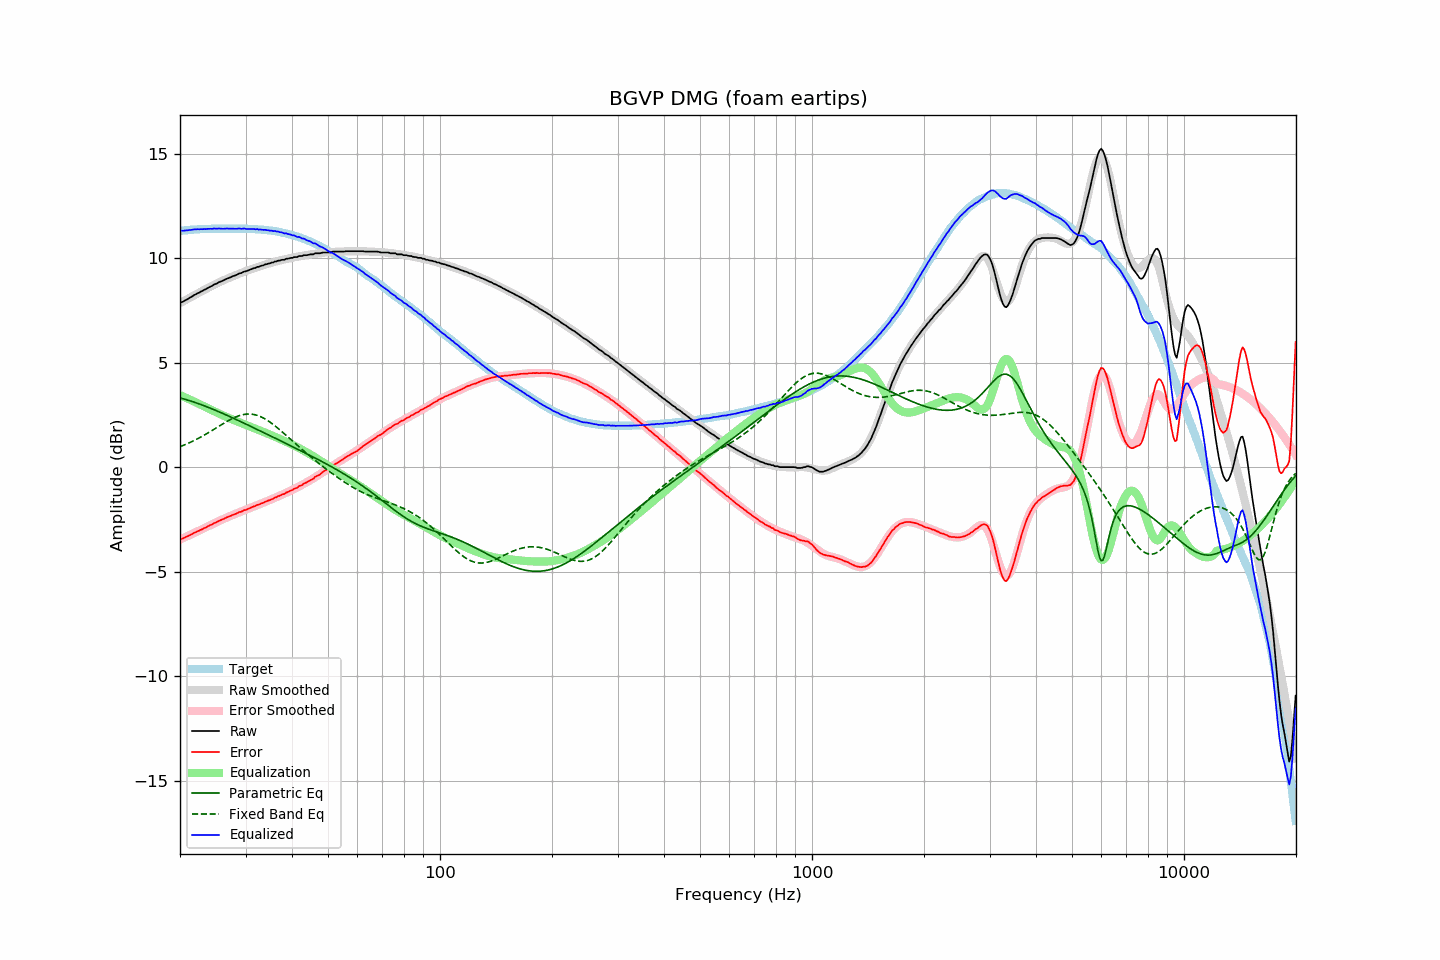

Data behind this chart, as committed beside it:
frequency, raw, error, smoothed, error_smoothed, equalization, parametric_eq, fixed_band_eq, equalized_raw, equalized_smoothed, target
20.00, 7.87, -3.44, 7.85, -3.45, 3.45, 3.32, 0.99, 11.32, 11.31, 11.31
20.20, 7.90, -3.42, 7.90, -3.42, 3.42, 3.30, 1.02, 11.32, 11.32, 11.32
20.40, 7.93, -3.40, 7.94, -3.39, 3.39, 3.28, 1.05, 11.31, 11.33, 11.33
20.61, 7.98, -3.36, 7.98, -3.35, 3.35, 3.26, 1.08, 11.33, 11.33, 11.34
20.81, 8.02, -3.32, 8.02, -3.32, 3.32, 3.23, 1.11, 11.33, 11.34, 11.34
21.02, 8.06, -3.29, 8.07, -3.28, 3.28, 3.21, 1.14, 11.34, 11.35, 11.35
21.23, 8.11, -3.25, 8.11, -3.25, 3.25, 3.19, 1.18, 11.35, 11.35, 11.36
21.44, 8.15, -3.22, 8.15, -3.21, 3.21, 3.16, 1.21, 11.36, 11.36, 11.37
21.66, 8.20, -3.17, 8.19, -3.17, 3.17, 3.14, 1.25, 11.37, 11.37, 11.37
21.87, 8.25, -3.13, 8.24, -3.14, 3.14, 3.11, 1.29, 11.39, 11.37, 11.38
22.09, 8.28, -3.10, 8.28, -3.10, 3.10, 3.08, 1.33, 11.38, 11.38, 11.38
22.31, 8.33, -3.06, 8.32, -3.06, 3.06, 3.06, 1.37, 11.39, 11.38, 11.39
22.54, 8.36, -3.03, 8.36, -3.03, 3.03, 3.03, 1.41, 11.38, 11.39, 11.39
22.76, 8.41, -2.99, 8.40, -2.99, 2.99, 3.00, 1.45, 11.40, 11.39, 11.40
22.99, 8.44, -2.96, 8.45, -2.95, 2.95, 2.97, 1.49, 11.39, 11.40, 11.40
23.22, 8.49, -2.91, 8.49, -2.91, 2.91, 2.94, 1.53, 11.40, 11.40, 11.40
23.45, 8.52, -2.89, 8.53, -2.88, 2.88, 2.92, 1.58, 11.39, 11.40, 11.41
23.69, 8.57, -2.84, 8.57, -2.84, 2.84, 2.89, 1.62, 11.40, 11.41, 11.41
23.92, 8.61, -2.80, 8.61, -2.80, 2.80, 2.85, 1.67, 11.41, 11.41, 11.41
24.16, 8.65, -2.76, 8.65, -2.76, 2.76, 2.82, 1.72, 11.41, 11.41, 11.41
24.40, 8.68, -2.74, 8.69, -2.73, 2.73, 2.79, 1.76, 11.40, 11.41, 11.42
24.65, 8.74, -2.68, 8.73, -2.69, 2.69, 2.76, 1.81, 11.43, 11.41, 11.42
24.89, 8.77, -2.65, 8.76, -2.65, 2.65, 2.73, 1.86, 11.42, 11.41, 11.42
25.14, 8.80, -2.62, 8.80, -2.61, 2.61, 2.70, 1.91, 11.41, 11.42, 11.42
25.39, 8.85, -2.57, 8.84, -2.58, 2.58, 2.66, 1.95, 11.43, 11.42, 11.42
25.65, 8.88, -2.54, 8.88, -2.54, 2.54, 2.63, 2.00, 11.42, 11.42, 11.42
25.91, 8.91, -2.51, 8.91, -2.51, 2.51, 2.60, 2.05, 11.41, 11.42, 11.42
26.16, 8.94, -2.48, 8.95, -2.47, 2.47, 2.56, 2.10, 11.41, 11.42, 11.42
26.43, 8.98, -2.44, 8.98, -2.44, 2.44, 2.53, 2.14, 11.41, 11.42, 11.42
26.69, 9.02, -2.40, 9.01, -2.40, 2.40, 2.49, 2.19, 11.42, 11.42, 11.42
26.96, 9.05, -2.37, 9.05, -2.37, 2.37, 2.46, 2.23, 11.42, 11.42, 11.42
27.23, 9.08, -2.34, 9.08, -2.34, 2.34, 2.42, 2.27, 11.42, 11.42, 11.42
27.50, 9.11, -2.31, 9.11, -2.31, 2.31, 2.39, 2.31, 11.41, 11.42, 11.42
27.77, 9.15, -2.27, 9.14, -2.27, 2.27, 2.35, 2.35, 11.42, 11.42, 11.42
28.05, 9.17, -2.25, 9.17, -2.24, 2.24, 2.32, 2.39, 11.41, 11.42, 11.42
28.33, 9.20, -2.22, 9.20, -2.21, 2.21, 2.28, 2.42, 11.41, 11.42, 11.42
28.62, 9.24, -2.18, 9.24, -2.18, 2.18, 2.25, 2.45, 11.42, 11.42, 11.42
28.90, 9.28, -2.14, 9.27, -2.15, 2.15, 2.21, 2.47, 11.43, 11.42, 11.42
29.19, 9.29, -2.13, 9.30, -2.12, 2.12, 2.18, 2.50, 11.41, 11.42, 11.42
29.48, 9.33, -2.09, 9.33, -2.09, 2.09, 2.14, 2.52, 11.42, 11.41, 11.42
29.78, 9.37, -2.05, 9.35, -2.06, 2.06, 2.10, 2.53, 11.43, 11.41, 11.42
30.08, 9.38, -2.04, 9.38, -2.03, 2.03, 2.07, 2.54, 11.40, 11.41, 11.42
30.38, 9.41, -2.00, 9.41, -2.00, 2.00, 2.03, 2.55, 11.40, 11.41, 11.41
30.68, 9.44, -1.97, 9.44, -1.97, 1.97, 1.99, 2.55, 11.40, 11.41, 11.41
30.99, 9.47, -1.94, 9.47, -1.94, 1.94, 1.96, 2.55, 11.40, 11.40, 11.41
31.30, 9.50, -1.90, 9.50, -1.90, 1.90, 1.92, 2.54, 11.40, 11.40, 11.40
31.61, 9.53, -1.87, 9.52, -1.87, 1.87, 1.88, 2.52, 11.40, 11.40, 11.40
31.93, 9.54, -1.85, 9.55, -1.84, 1.84, 1.85, 2.51, 11.38, 11.39, 11.39
32.24, 9.59, -1.80, 9.57, -1.81, 1.81, 1.81, 2.49, 11.40, 11.39, 11.39
32.57, 9.59, -1.79, 9.60, -1.78, 1.78, 1.77, 2.46, 11.37, 11.38, 11.38
32.89, 9.63, -1.75, 9.62, -1.75, 1.75, 1.74, 2.43, 11.38, 11.37, 11.38
33.22, 9.65, -1.72, 9.65, -1.72, 1.72, 1.70, 2.39, 11.37, 11.37, 11.37
33.55, 9.67, -1.70, 9.67, -1.69, 1.69, 1.66, 2.35, 11.36, 11.36, 11.37
33.89, 9.71, -1.65, 9.70, -1.66, 1.66, 1.62, 2.31, 11.36, 11.36, 11.36
34.23, 9.72, -1.63, 9.72, -1.62, 1.62, 1.59, 2.26, 11.34, 11.35, 11.35
34.57, 9.75, -1.59, 9.74, -1.59, 1.59, 1.55, 2.21, 11.34, 11.34, 11.34
34.92, 9.76, -1.57, 9.77, -1.56, 1.56, 1.51, 2.16, 11.32, 11.33, 11.33
35.27, 9.80, -1.53, 9.79, -1.53, 1.53, 1.47, 2.10, 11.33, 11.32, 11.33
35.62, 9.80, -1.51, 9.81, -1.50, 1.50, 1.44, 2.05, 11.29, 11.31, 11.31
35.97, 9.85, -1.45, 9.83, -1.46, 1.46, 1.40, 1.99, 11.31, 11.30, 11.30
... 635 more rows
